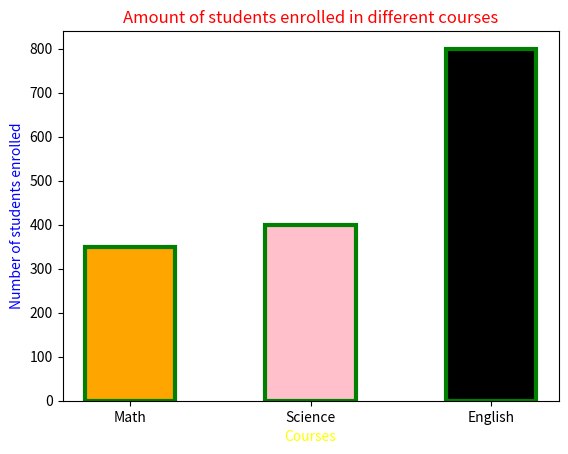

Generate this figure with matplotlib:
import matplotlib.pyplot as plt


#Creating variables for the bar graph 
x = ["Math",'Science','English']
y = [350,400,800]


#Changing the color and width of the bars
#You can change the edge color of the bars by typing "edgecolor = green"
c = ["orange",'pink','black']
plt.bar(x,y,color=c, width=0.5,edgecolor='green',linewidth=3)


plt.xlabel('Courses',color='yellow')
plt.ylabel('Number of students enrolled',color='blue')
plt.title("Amount of students enrolled in different courses",color='red')
plt.show()

#Making the bar graph display horizontally can be done by ".barh()"
